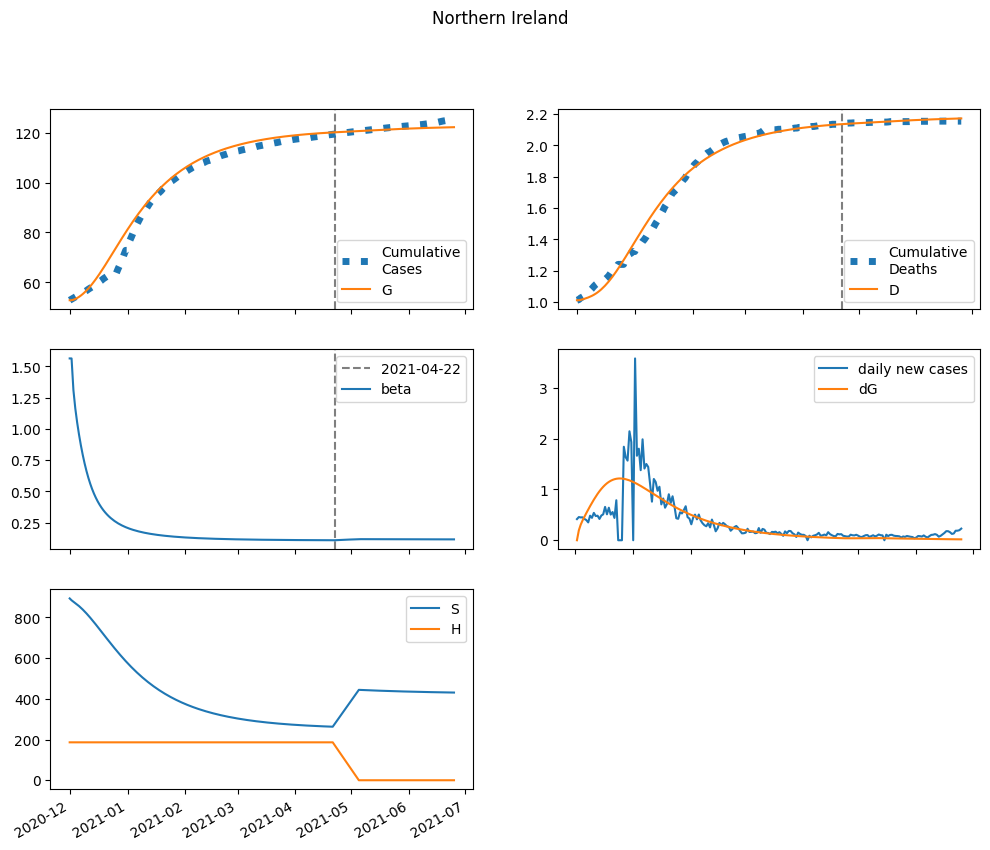

Values plotted in this chart, from the file beside it:
series, 2020-12-01, 2020-12-02, 2020-12-03, 2020-12-04, 2020-12-05, 2020-12-06, 2020-12-07, 2020-12-08, 2020-12-09, 2020-12-10, 2020-12-11, 2020-12-12, 2020-12-13, 2020-12-14, 2020-12-15, 2020-12-16, 2020-12-17, 2020-12-18, 2020-12-19, 2020-12-20, 2020-12-21, 2020-12-22, 2020-12-23
S, 893551, 884448, 877424, 870631, 863515, 855881, 847676, 838903, 829597, 819805, 809581, 798981, 788063, 776881, 765489, 753937, 742272, 730539, 718779, 707029, 695321, 683687, 672152
E, 0.0, 9103, 14306, 18238, 21707, 24999, 28205, 31336, 34375, 37292, 40058, 42646, 45035, 47210, 49160, 50881, 52369, 53628, 54662, 55480, 56092, 56508, 56741
I, 1320, 904.3, 814.4, 864.2, 982.4, 1138, 1314, 1504, 1701, 1901, 2101, 2296, 2486, 2667, 2838, 2996, 3142, 3273, 3390, 3493, 3580, 3653, 3712
A, 11017, 10574, 11776, 13858, 16559, 19771, 23442, 27539, 32030, 36883, 42063, 47529, 53237, 59143, 65201, 71363, 77586, 83824, 90037, 96185, 102232, 108146, 113896
IH, 0.0, 263.9, 349.8, 386.8, 420.4, 465.6, 525.5, 599.2, 684.4, 778.3, 878.4, 982.3, 1088, 1194, 1297, 1398, 1494, 1585, 1669, 1746, 1816, 1879, 1933
IN, 151.5, 274.3, 326.2, 358, 389.5, 428.6, 478.1, 538.6, 609.4, 689.4, 777.2, 871.4, 970.2, 1072, 1175, 1279, 1381, 1480, 1576, 1667, 1753, 1832, 1905
D, 1011, 1011, 1013, 1017, 1020, 1024, 1029, 1033, 1039, 1045, 1053, 1061, 1070, 1080, 1091, 1103, 1116, 1130, 1145, 1161, 1177, 1194, 1212
R, 0.0, 470.9, 1040, 1697, 2457, 3343, 4381, 5596, 7014, 8655, 10539, 12683, 15100, 17802, 20798, 24093, 27690, 31590, 35791, 40289, 45078, 50151, 55498
G, 52856, 52856, 53051, 53357, 53747, 54211, 54746, 55350, 56020, 56756, 57554, 58411, 59323, 60287, 61297, 62348, 63437, 64557, 65705, 66874, 68061, 69261, 70470
H, 186365, 186365, 186365, 186365, 186365, 186365, 186365, 186365, 186365, 186365, 186365, 186365, 186365, 186365, 186365, 186365, 186365, 186365, 186365, 186365, 186365, 186365, 186365
beta, 1.564, 1.564, 1.31, 1.164, 1.051, 0.9543, 0.8683, 0.7916, 0.7233, 0.6627, 0.6089, 0.5614, 0.5194, 0.4822, 0.4493, 0.42, 0.394, 0.3709, 0.3501, 0.3316, 0.3149, 0.2999, 0.2863
